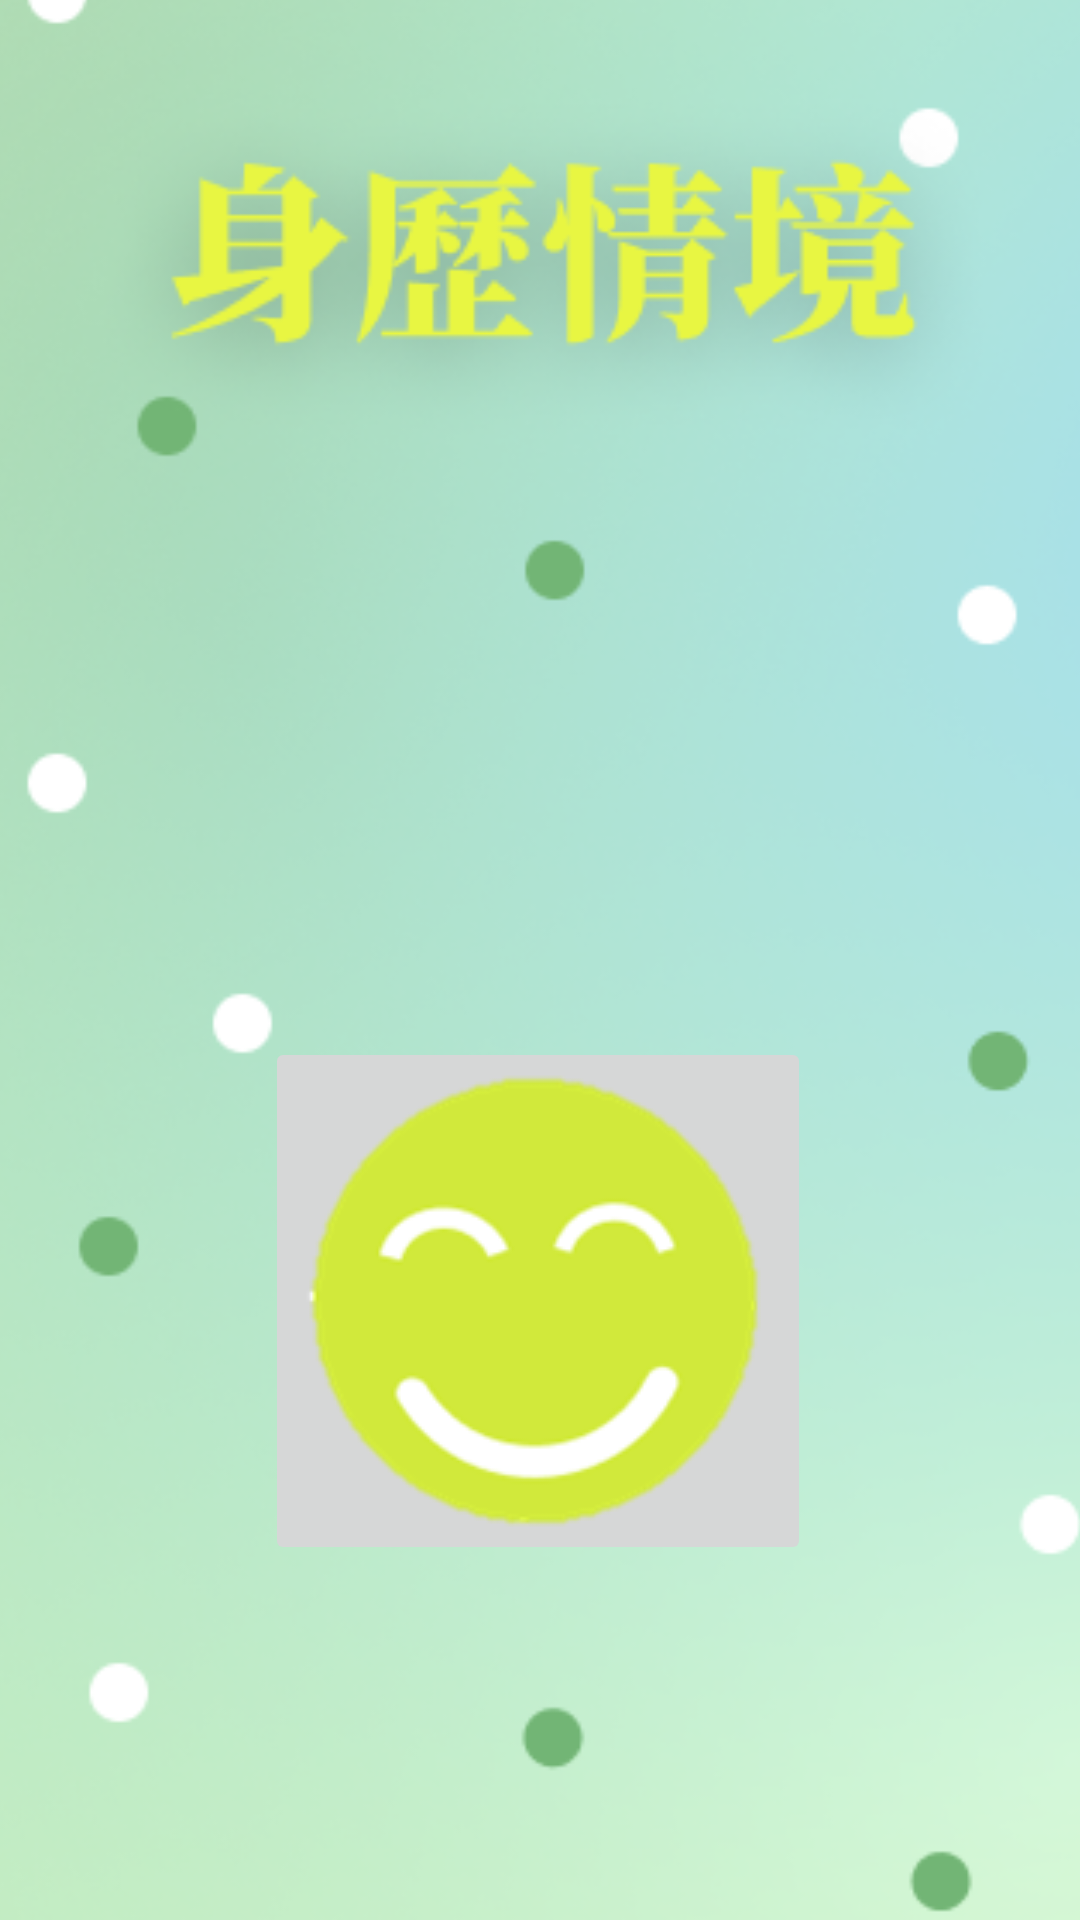

Reconstruct the res/layout file that produces this screen, plus the resources it refers to.
<!-- AndroidManifest.xml: application theme Theme.NewProjrct -->
<!-- res/layout/activity_main.xml -->
<?xml version="1.0" encoding="utf-8"?>
<androidx.constraintlayout.widget.ConstraintLayout xmlns:android="http://schemas.android.com/apk/res/android"
    xmlns:app="http://schemas.android.com/apk/res-auto"
    xmlns:tools="http://schemas.android.com/tools"
    android:layout_width="match_parent"
    android:layout_height="match_parent"

    tools:context=".MainActivity">


    <ImageView
        android:id="@+id/imageView"
        android:layout_width="418dp"
        android:layout_height="731dp"
        app:layout_constraintBottom_toBottomOf="parent"
        app:layout_constraintEnd_toEndOf="parent"
        app:layout_constraintStart_toStartOf="parent"
        app:layout_constraintTop_toTopOf="parent"
        app:srcCompat="@drawable/homebackground" />

    <ImageButton
        android:id="@+id/imgStart"
        android:layout_width="wrap_content"
        android:layout_height="wrap_content"
        android:layout_marginBottom="164dp"
        app:layout_constraintBottom_toBottomOf="@+id/imageView"
        app:layout_constraintEnd_toEndOf="parent"
        app:layout_constraintHorizontal_bias="0.497"
        app:layout_constraintStart_toStartOf="parent"
        app:srcCompat="@drawable/picture1happy" />

</androidx.constraintlayout.widget.ConstraintLayout>
<!-- resources referenced by this layout -->
<resources>
  <!-- drawable homebackground: png bitmap (drawable, 143493 bytes) -->
  <!-- drawable picture1happy: png bitmap (drawable, 9502 bytes) -->
  <style name="Theme.NewProjrct" parent="Theme.MaterialComponents.DayNight.DarkActionBar">
          <item name="windowNoTitle">true</item>
          <item name="windowActionBar">false</item>
          <item name="android:windowFullscreen">true</item>
          
          <item name="colorPrimary">@color/purple_500</item>
          <item name="colorPrimaryVariant">@color/purple_700</item>
          <item name="colorOnPrimary">@color/white</item>
          
          <item name="colorSecondary">@color/teal_200</item>
          <item name="colorSecondaryVariant">@color/teal_700</item>
          <item name="colorOnSecondary">@color/black</item>
          
          <item name="android:statusBarColor" tools:targetApi="l">?attr/colorPrimaryVariant</item>
          
      </style>
  <!-- not gathered from this repository: default colours our renderer supplied (Android Studio template values) -->
  <color name="purple_500">#FF6200EE</color>
  <color name="purple_700">#FF3700B3</color>
  <color name="teal_200">#FF03DAC5</color>
  <color name="teal_700">#FF018786</color>
  <color name="black">#FF000000</color>
  <color name="white">#FFFFFFFF</color>
</resources>
